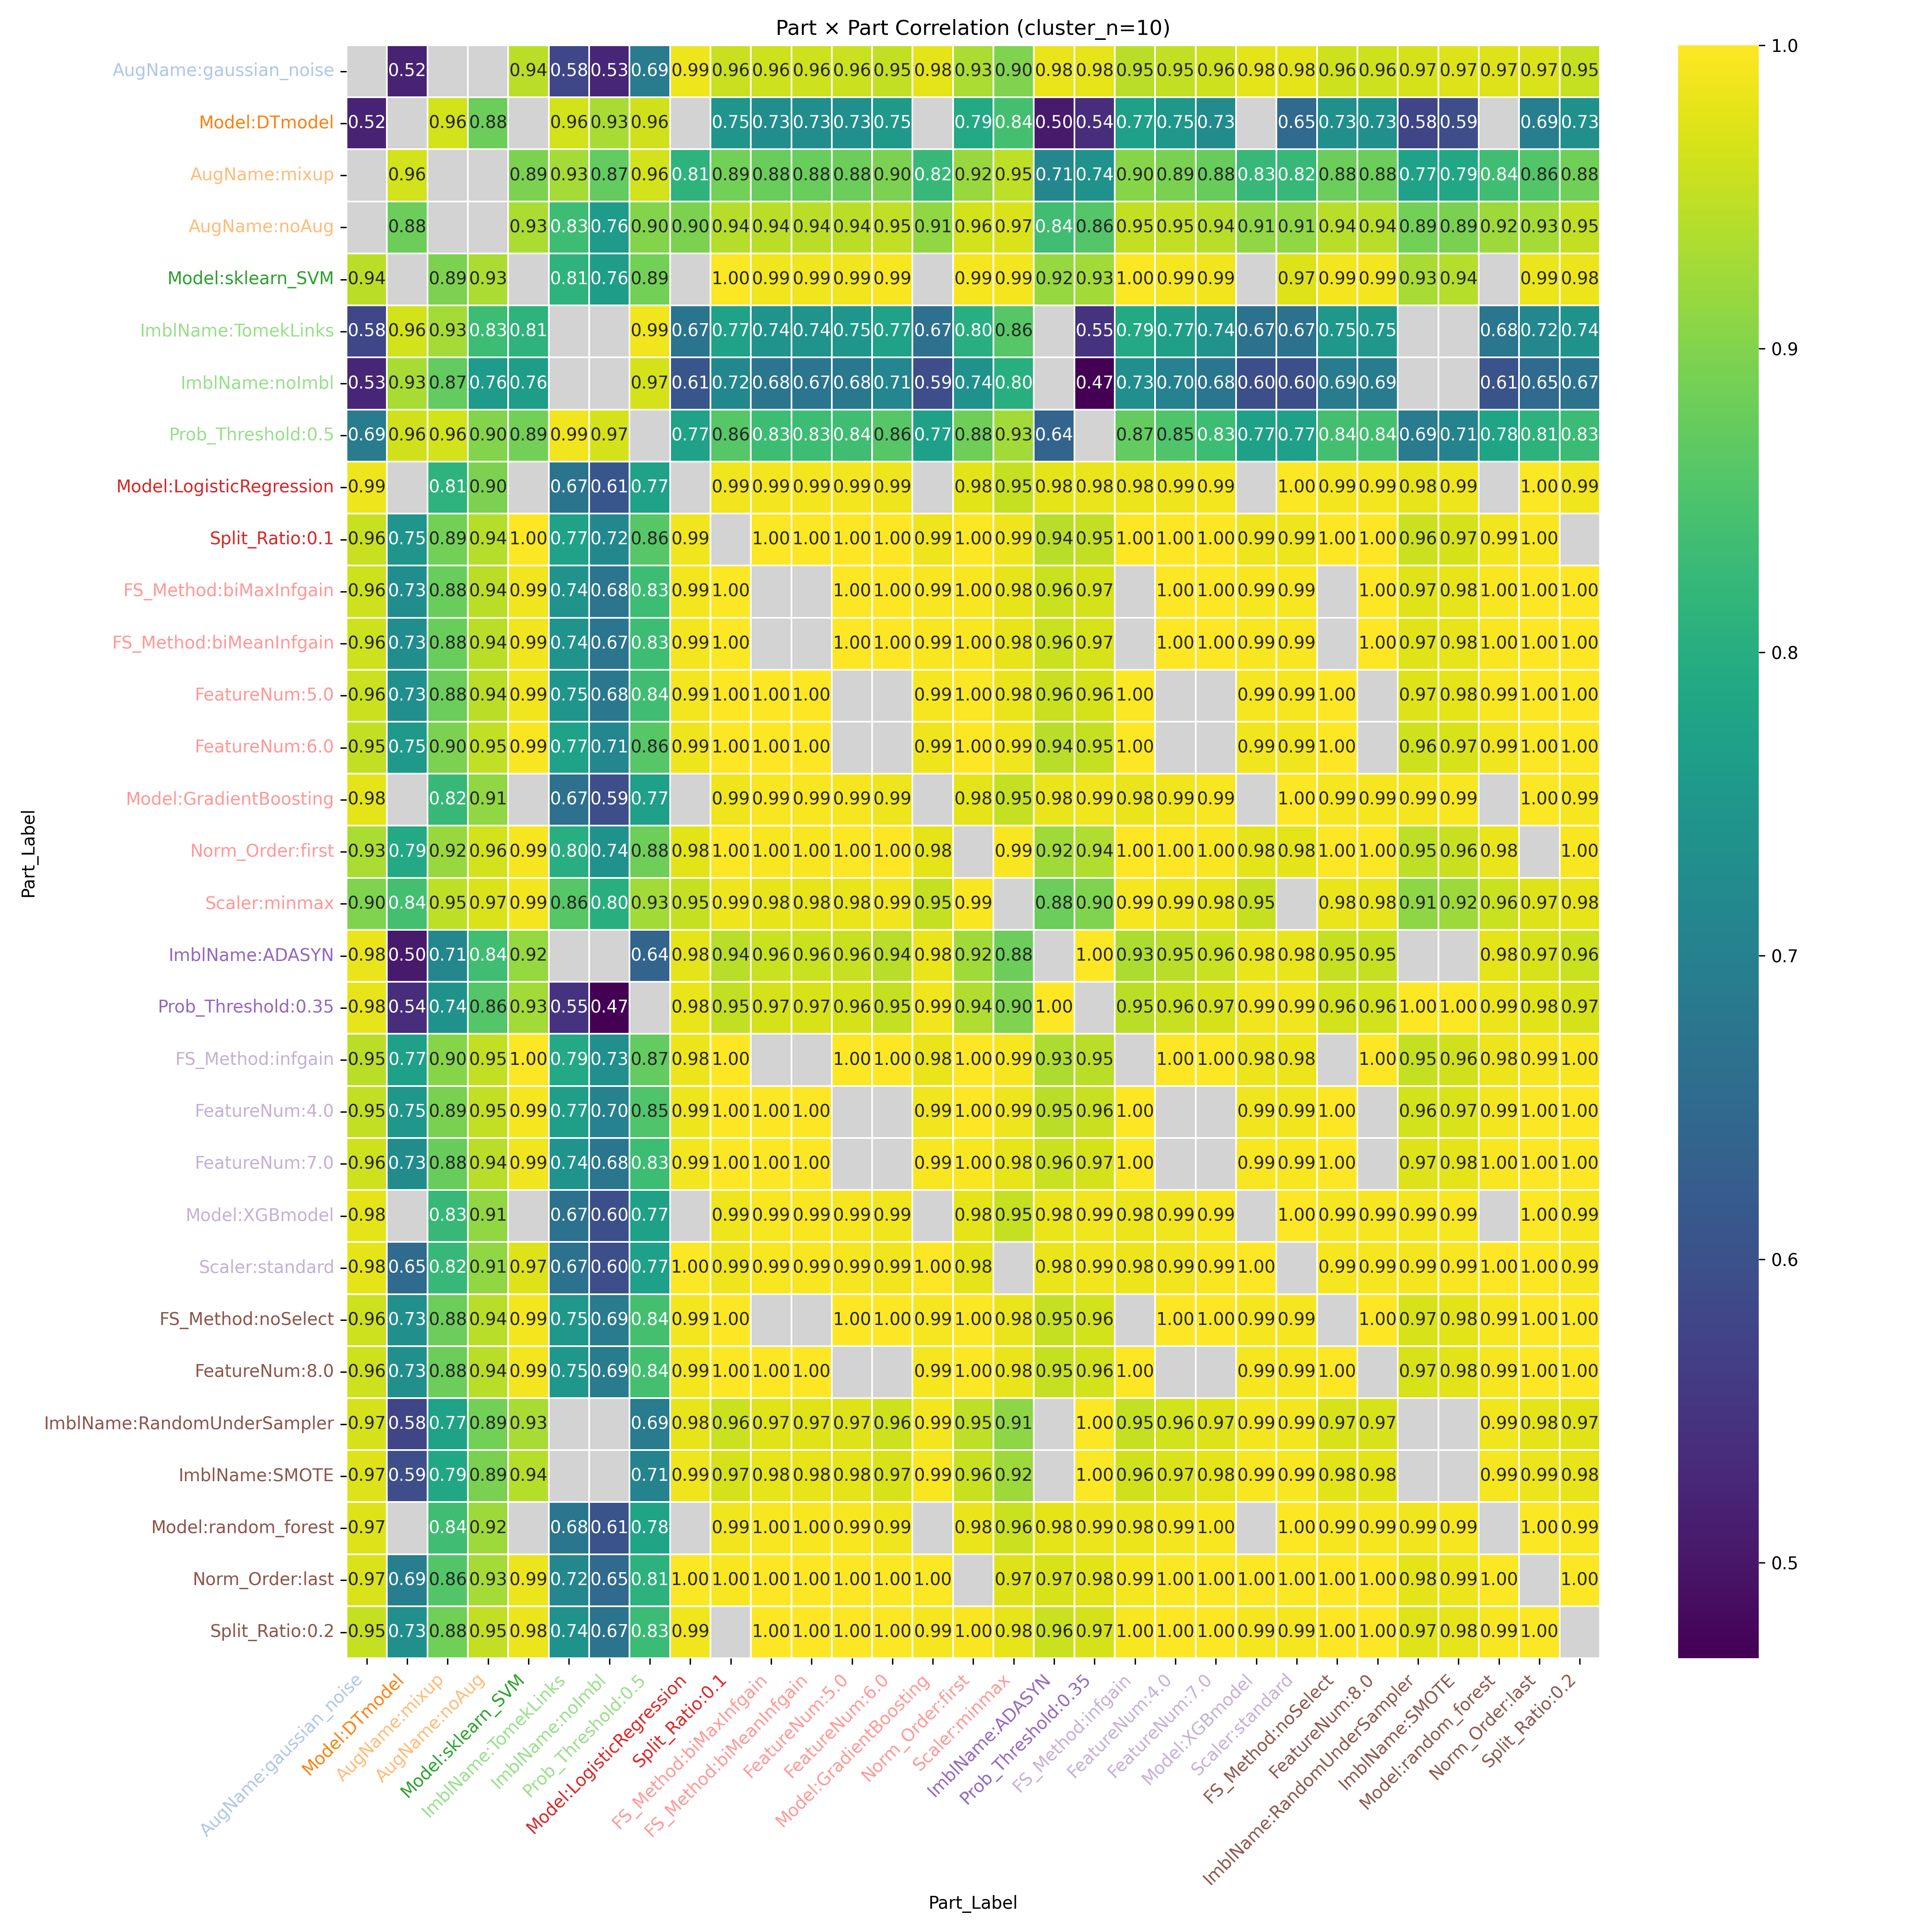

The table this chart was drawn from, first rows:
Part_Label, AugName:gaussian_noise, Model:DTmodel, AugName:mixup, AugName:noAug, Model:sklearn_SVM, ImblName:TomekLinks, ImblName:noImbl, Prob_Threshold:0.5, Model:LogisticRegression, Split_Ratio:0.1, FS_Method:biMaxInfgain, FS_Method:biMeanInfgain, FeatureNum:5.0, FeatureNum:6.0, Model:GradientBoosting, Norm_Order:first, Scaler:minmax, ImblName:ADASYN, Prob_Threshold:0.35, FS_Method:infgain, FeatureNum:4.0, FeatureNum:7.0, Model:XGBmodel
AugName:gaussian_noise, , 0.5197, , , 0.944, 0.5808, 0.5253, 0.6878, 0.9866, 0.956, 0.959, 0.9588, 0.9581, 0.9503, 0.9779, 0.9323, 0.8982, 0.9814, 0.9803, 0.9453, 0.9508, 0.9602, 0.9783
Model:DTmodel, 0.5197, , 0.963, 0.8805, , 0.9642, 0.93, 0.9606, , 0.7459, 0.7266, 0.7264, 0.7308, 0.7545, , 0.7885, 0.842, 0.5046, 0.5363, 0.7675, 0.7509, 0.7253, 
AugName:mixup, , 0.963, , , 0.8945, 0.9283, 0.8726, 0.9641, 0.8123, 0.887, 0.8787, 0.8786, 0.881, 0.8954, 0.8242, 0.9181, 0.9468, 0.7143, 0.7401, 0.9025, 0.8939, 0.8774, 0.8251
AugName:noAug, , 0.8805, , , 0.932, 0.8329, 0.7578, 0.9005, 0.8952, 0.9404, 0.9443, 0.9445, 0.945, 0.95, 0.9119, 0.9634, 0.9693, 0.8379, 0.8579, 0.9514, 0.9512, 0.9425, 0.9124
Model:sklearn_SVM, 0.944, , 0.8945, 0.932, , 0.8122, 0.7633, 0.8872, , 0.9962, 0.9881, 0.9878, 0.9894, 0.9938, , 0.9932, 0.9904, 0.9156, 0.9268, 0.9961, 0.9923, 0.9888, 
ImblName:TomekLinks, 0.5808, 0.9642, 0.9283, 0.8329, 0.8122, , , 0.9887, 0.6739, 0.7746, 0.7417, 0.741, 0.7468, 0.7741, 0.6653, 0.802, 0.8589, , 0.546, 0.7897, 0.767, 0.7425, 0.6669
ImblName:noImbl, 0.5253, 0.93, 0.8726, 0.7578, 0.7633, , , 0.9655, 0.6116, 0.7162, 0.6757, 0.6748, 0.6816, 0.7123, 0.595, 0.7405, 0.8045, , 0.4685, 0.7303, 0.7036, 0.6773, 0.597
Prob_Threshold:0.5, 0.6878, 0.9606, 0.9641, 0.9005, 0.8872, 0.9887, 0.9655, , 0.774, 0.8589, 0.833, 0.8325, 0.8372, 0.8593, 0.7682, 0.8821, 0.9257, 0.6386, , 0.8717, 0.8538, 0.8336, 0.7697
Model:LogisticRegression, 0.9866, , 0.8123, 0.8952, , 0.6739, 0.6116, 0.774, , 0.9883, 0.9913, 0.9912, 0.991, 0.9865, , 0.9766, 0.9525, 0.9785, 0.9832, 0.9835, 0.9874, 0.9916, 
Split_Ratio:0.1, 0.956, 0.7459, 0.887, 0.9404, 0.9962, 0.7746, 0.7162, 0.8589, 0.9883, , 0.9976, 0.9975, 0.9981, 0.9994, 0.9868, 0.997, 0.9873, 0.942, 0.9521, 0.9993, 0.9988, 0.998, 0.9874
FS_Method:biMaxInfgain, 0.959, 0.7266, 0.8787, 0.9443, 0.9881, 0.7417, 0.6757, 0.833, 0.9913, 0.9976, , , 0.9999, 0.9987, 0.9938, 0.9953, 0.9803, 0.9574, 0.9668, , 0.9992, 1, 0.9942
FS_Method:biMeanInfgain, 0.9588, 0.7264, 0.8786, 0.9445, 0.9878, 0.741, 0.6748, 0.8325, 0.9912, 0.9975, , , 0.9999, 0.9986, 0.9939, 0.9952, 0.9801, 0.9576, 0.967, , 0.9991, 0.9999, 0.9943
FeatureNum:5.0, 0.9581, 0.7308, 0.881, 0.945, 0.9894, 0.7468, 0.6816, 0.8372, 0.991, 0.9981, 0.9999, 0.9999, , , 0.9929, 0.9959, 0.9817, 0.9553, 0.9648, 0.9976, , , 0.9934
FeatureNum:6.0, 0.9503, 0.7545, 0.8954, 0.95, 0.9938, 0.7741, 0.7123, 0.8593, 0.9865, 0.9994, 0.9987, 0.9986, , , 0.9873, 0.9985, 0.9886, 0.9423, 0.953, 0.9996, , , 0.9879
Model:GradientBoosting, 0.9779, , 0.8242, 0.9119, , 0.6653, 0.595, 0.7682, , 0.9868, 0.9938, 0.9939, 0.9929, 0.9873, , 0.9784, 0.9526, 0.9828, 0.9884, 0.9828, 0.9886, 0.9939, 
Norm_Order:first, 0.9323, 0.7885, 0.9181, 0.9634, 0.9932, 0.802, 0.7405, 0.8821, 0.9766, 0.997, 0.9953, 0.9952, 0.9959, 0.9985, 0.9784, , 0.9947, 0.925, 0.9376, 0.9991, 0.9982, 0.9952, 0.9791
Scaler:minmax, 0.8982, 0.842, 0.9468, 0.9693, 0.9904, 0.8589, 0.8045, 0.9257, 0.9525, 0.9873, 0.9803, 0.9801, 0.9817, 0.9886, 0.9526, 0.9947, , 0.8816, 0.8973, 0.9918, 0.9872, 0.9803, 0.9535
ImblName:ADASYN, 0.9814, 0.5046, 0.7143, 0.8379, 0.9156, , , 0.6386, 0.9785, 0.942, 0.9574, 0.9576, 0.9553, 0.9423, 0.9828, 0.925, 0.8816, , 0.9993, 0.9337, 0.9456, 0.9573, 0.9827
Prob_Threshold:0.35, 0.9803, 0.5363, 0.7401, 0.8579, 0.9268, 0.546, 0.4685, , 0.9832, 0.9521, 0.9668, 0.967, 0.9648, 0.953, 0.9884, 0.9376, 0.8973, 0.9993, , 0.945, 0.9561, 0.9665, 0.9883
FS_Method:infgain, 0.9453, 0.7675, 0.9025, 0.9514, 0.9961, 0.7897, 0.7303, 0.8717, 0.9835, 0.9993, , , 0.9976, 0.9996, 0.9828, 0.9991, 0.9918, 0.9337, 0.945, , 0.9992, 0.9971, 0.9836
FeatureNum:4.0, 0.9508, 0.7509, 0.8939, 0.9512, 0.9923, 0.767, 0.7036, 0.8538, 0.9874, 0.9988, 0.9992, 0.9991, , , 0.9886, 0.9982, 0.9872, 0.9456, 0.9561, 0.9992, , , 0.9893
FeatureNum:7.0, 0.9602, 0.7253, 0.8774, 0.9425, 0.9888, 0.7425, 0.6773, 0.8336, 0.9916, 0.998, 1, 0.9999, , , 0.9939, 0.9952, 0.9803, 0.9573, 0.9665, 0.9971, , , 0.9942
Model:XGBmodel, 0.9783, , 0.8251, 0.9124, , 0.6669, 0.597, 0.7697, , 0.9874, 0.9942, 0.9943, 0.9934, 0.9879, , 0.9791, 0.9535, 0.9827, 0.9883, 0.9836, 0.9893, 0.9942, 
Scaler:standard, 0.9788, 0.6492, 0.8242, 0.9116, 0.9721, 0.6665, 0.5968, 0.7694, 0.9972, 0.9874, 0.9941, 0.9942, 0.9933, 0.9878, 0.9997, 0.9789, , 0.9829, 0.9884, 0.9836, 0.9892, 0.9941, 1
FS_Method:noSelect, 0.9587, 0.7328, 0.8814, 0.9434, 0.9912, 0.7518, 0.6882, 0.8411, 0.9912, 0.9988, , , 0.9999, 0.9994, 0.992, 0.9963, 0.9829, 0.9533, 0.9629, , 0.9996, 0.9998, 0.9926
FeatureNum:8.0, 0.9587, 0.7328, 0.8814, 0.9434, 0.9912, 0.7518, 0.6882, 0.8411, 0.9912, 0.9988, 0.9997, 0.9997, , , 0.992, 0.9963, 0.9829, 0.9533, 0.9629, 0.9982, , , 0.9926
ImblName:RandomUnderSampler, 0.9664, 0.5778, 0.7744, 0.8877, 0.9303, , , 0.6871, 0.9809, 0.9568, 0.973, 0.9733, 0.9711, 0.96, 0.9899, 0.948, 0.9106, , 0.9972, 0.9523, 0.9636, 0.9723, 0.9899
ImblName:SMOTE, 0.9716, 0.5933, 0.7857, 0.8936, 0.9413, , , 0.7061, 0.9864, 0.9654, 0.9794, 0.9796, 0.9777, 0.9678, 0.994, 0.9563, 0.9214, , 0.9972, 0.9609, 0.9709, 0.9789, 0.994
Model:random_forest, 0.971, , 0.838, 0.923, , 0.6769, 0.605, 0.7784, , 0.9878, 0.9952, 0.9953, 0.9943, 0.9892, , 0.9817, 0.9575, 0.9787, 0.9853, 0.9848, 0.9905, 0.9952, 
Norm_Order:last, 0.9709, 0.6948, 0.8556, 0.9287, 0.9851, 0.7153, 0.6497, 0.8107, 0.9961, 0.9958, 0.9989, 0.9989, 0.9987, 0.996, 0.9973, , 0.9713, 0.9682, 0.9759, 0.9935, 0.9967, 0.999, 0.9977
Split_Ratio:0.2, 0.9528, 0.7325, 0.8843, 0.9513, 0.9845, 0.7391, 0.6702, 0.8314, 0.9886, , 0.9995, 0.9996, 0.9994, 0.9977, 0.9929, 0.9951, 0.9798, 0.9567, 0.9666, 0.9957, 0.9986, 0.9992, 0.9933
